Run: headless pygame with SDL's dummy video driver; simulated clock (each Clock.tick advances the game by its frame time, no real sleeping); random seed 0; keys injected as events and as key.get_pressed() state; mouse plan: one left click at the window centre at the start of phase 2, then a move to the lower-right quarter at the start of phase 3; restart key R tapped at the start of phases 3 and 4.
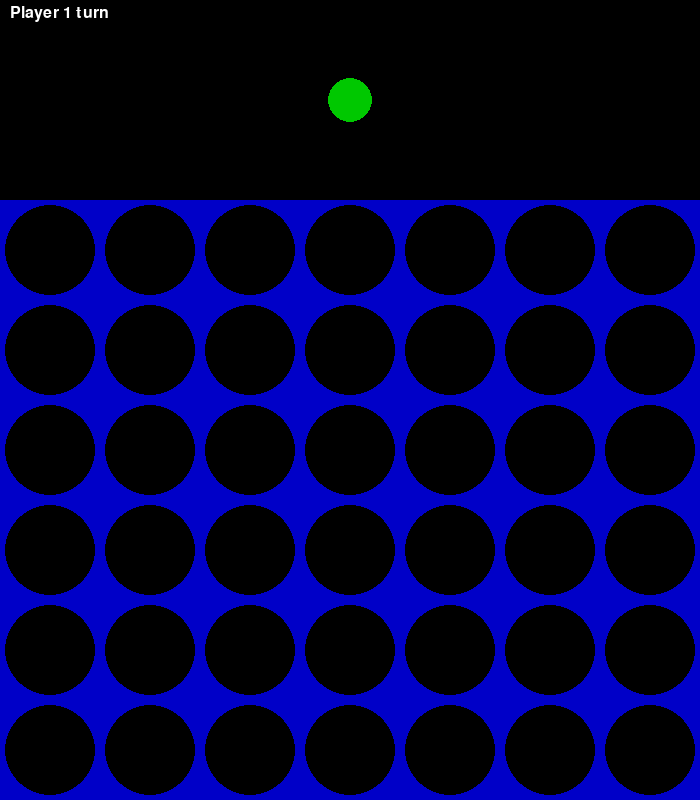
Frame 1 of 4 · flips 1–60 · no input
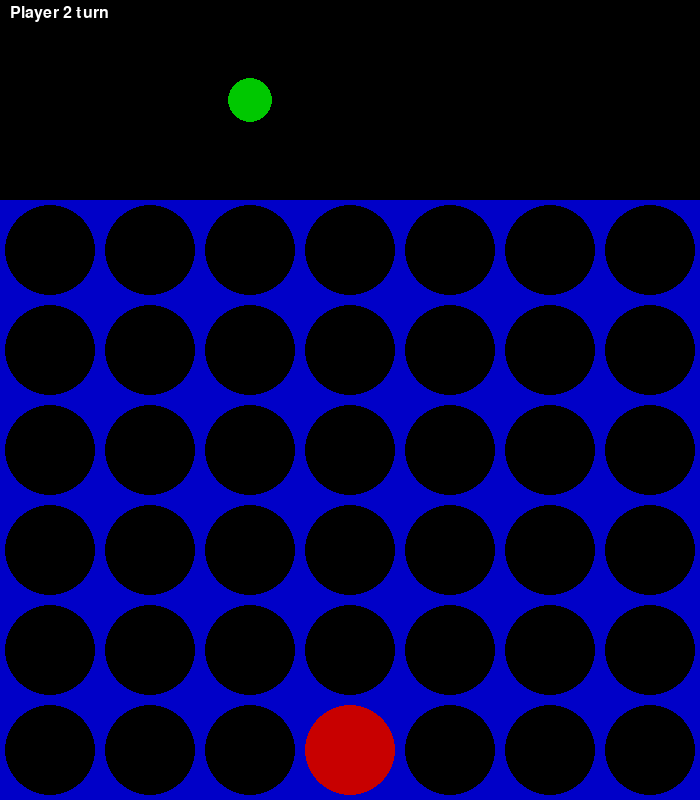
Frame 2 of 4 · flips 61–180 · clicked the window centre · tapped SPACE, RETURN · held RIGHT (→), D
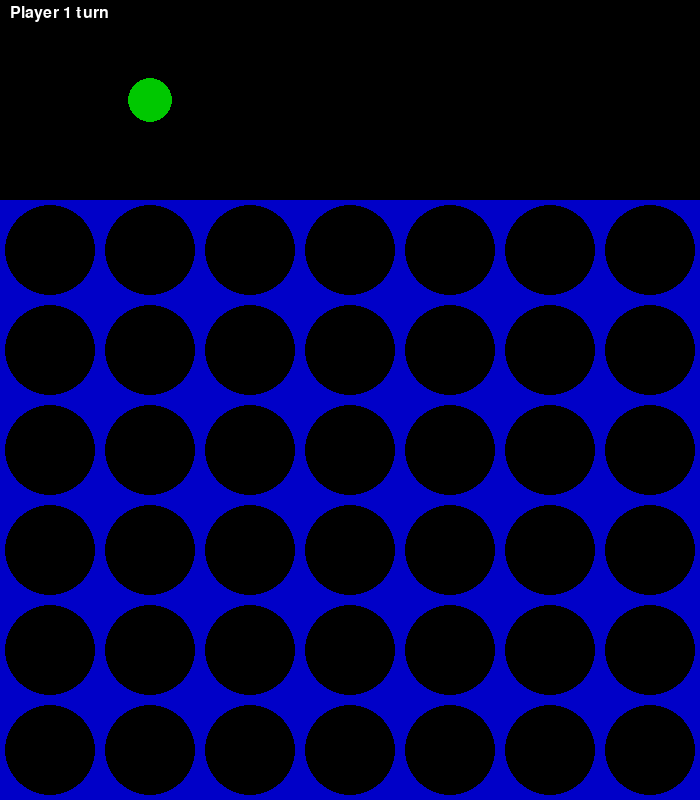
Frame 3 of 4 · flips 181–300 · moved the mouse to the lower-right quarter · tapped R · held DOWN (↓), S
Frame 4 of 4 · flips 301–420 · tapped R · held LEFT (←), A, UP (↑), W · screen same as frame 1, image omitted

The pygame program that drew these frames:

"""
Assignment II - Starter Code: Connect 4 in Pygame with MCTS based hint for 2 human players.

This file is meant to be the starter code, it is not a requirement, feel free to ignore it.
In your tasks, you need to implement:
    -  1 human player against an AI agent
    -  2 AI agents playing against each other.

Run this sample codeussing: 
    python connect4_mcts.py

Rememever that you need Pygame installed:
    pip install pygame
"""

import pygame
import sys
import math
import random

# ==========================================
#              PART 1 - GAME CONSTANTS AND COLORS
#             ==========================

# In Connect 4, the board has 6 rows and 7 columns.
ROWS = 6
COLS = 7

# So I use simple integers to represent the content of each cell.
EMPTY = 0      # No piece in this cell
PLAYER1 = 1    # Player 1 piece (red)
PLAYER2 = 2    # Player 2 piece (yellow)

# Visual settings for Pygame. Up to you if you want to tweak these to resiz
SQUARESIZE = 100
RADIUS = SQUARESIZE // 2 - 5

# Colors are given in RGB format (red, green, blue)
BOARD_COLOR = (0, 0, 200)        # Blue board background
BG_COLOR = (0, 0, 0)             # Black background
PLAYER1_COLOR = (200, 0, 0)      # Red discs for player 1
PLAYER2_COLOR = (230, 230, 0)    # Yellow discs for player 2
TEXT_COLOR = (255, 255, 255)     # White text
HINT_COLOR = (0, 200, 0)         # Green hint marker

# Screen size
WIDTH = COLS * SQUARESIZE
# Extra 2 rows of space for messages and hint marker
HEIGHT = (ROWS + 2) * SQUARESIZE
SIZE = (WIDTH, HEIGHT)

FPS = 60


# ====================================
#              PART 2 - CONNECT 4 STATE CLASS
# ====================================

class Connect4State:
    """
    This class represents a Connect 4 game state.

    It contains:
    - The board, a list of lists of integers.
    - The current player who should move next.

    I will keep all the game logic here, but again this is not a requirement so feel free:
    - Getting legal moves
    - Applying a move
    - Checking for a win or a draw
    """

    def __init__(self, board=None, current_player=PLAYER1):
        """
        Constructor for the game state.

        board:
            Either None (start a new empty baord)
            or an existing 2D list to copy.

        current_player:
            Either PLAYER1 or PLAYER2.
        """
        if board is None:
            # Create an empty baord with ROWS x COLS filled with EMPTY
            self.board = [[EMPTY for _ in range(COLS)] for _ in range(ROWS)]
        else:
            # Make a deep copy of the baord so we do not modify the original
            self.board = [row[:] for row in board]

        self.current_player = current_player

    def clone(self):
        """
        Create a new Connect4State with the same board and current player.

        Useful in MCTS when we want to simulate moves without
        changing the original game state.
        """
        return Connect4State(self.board, self.current_player)

    def get_legal_moves(self):
        """
        Return a lits of columns (indices from 0 to COLS - 1)
        where a piece can still be dropped.

        A column is legal if its top cell (row 0) is EMPTY !!!! This is very important in the game logic
        """
        moves = []
        for c in range(COLS):
            if self.board[0][c] == EMPTY:
                moves.append(c)
        return moves

    def make_move(self, col):
        """
        Drop a piece for the current player in the given column.

        If the column is valid:
            - The piece will fall to the lowest available row.
            - The current player will switch to the other player.
            - The function returns True.

        If the column is full:
            - The function retunrs False and does nothing.
        """
        for r in range(ROWS - 1, -1, -1):  # Start from bottom row and go up
            if self.board[r][col] == EMPTY:
                self.board[r][col] = self.current_player
                # Switch to the other player
                self.current_player = PLAYER1 if self.current_player == PLAYER2 else PLAYER2
                return True
        return False  # Column was full

    def check_winner(self):
        """
        Check if there is a winner on the baord.

        Right, we need to look for 4 equal, non empty pieces in:
        - Horizontal lines
        - Vertical lines
        - Diagonals from top left to bottom right
        - Diagonals from bottom left to top right\
        This is very important.

        Returns:
            PLAYER1 if player 1 wins
            PLAYER2 if player 2 wins
            None if there is no winner
        """

        # Horizontal check
        for r in range(ROWS):
            for c in range(COLS - 3):
                piece = self.board[r][c]
                if piece != EMPTY:
                    if all(self.board[r][c + i] == piece for i in range(4)):
                        return piece

        # Vertical check
        for c in range(COLS):
            for r in range(ROWS - 3):
                piece = self.board[r][c]
                if piece != EMPTY:
                    if all(self.board[r + i][c] == piece for i in range(4)):
                        return piece

        # Diagonal check (top left to bottom right)
        for r in range(ROWS - 3):
            for c in range(COLS - 3):
                piece = self.board[r][c]
                if piece != EMPTY:
                    if all(self.board[r + i][c + i] == piece for i in range(4)):
                        return piece

        # Diagonal check (bottom left to top right)
        for r in range(3, ROWS):
            for c in range(COLS - 3):
                piece = self.board[r][c]
                if piece != EMPTY:
                    if all(self.board[r - i][c + i] == piece for i in range(4)):
                        return piece

        # No winner found
        return None

    def is_full(self):
        """
        Check if the board is full.

        If the top row has no EMPTY cells, then no more moves can be played.
        """
        return all(self.board[0][c] != EMPTY for c in range(COLS))

    def is_terminal(self):
        """
        Check if the game is over.

        The game is terminal if:
        - someone won, or
        - the board is full (draw).
        """
        if self.check_winner() is not None:
            return True
        if self.is_full():
            return True
        return False


# ============================================================
#                 PART 3 - MCTS EXPLANATION
# ============================================================

"""
Let me now explain the Monte Carlo Tree Search (MCTS) algorithm that we will use
to suggest a good move as a hint for the current player.

MCTS is built on 4 main steps that are repeated many times:

1. SELECTION
   - Start from the root node that represents the current game state.
   - If the node has already been visited and fully expanded,
     we use a formula called UCT (Upper Confidence bound applied to Trees)
     to pick the child that balances:
        * Exploitation: children that won more often in the past.
        * Exploration: children that have been visited fewer times.
   - We follow this path of best children until we reach a node that:
        * is not fully expanded, or
        * represents a terminal game state (win, loss, or draw).

2. EXPANSION
   - If the selected node is not terminal, we can add a new child.
   - A child corresponds to playing one of the moves that has not been tried yet.
   - We pick one untried move, apply it to a copy of the game state,
     and create a new child node that stores this new state.

3. SIMULATION (also called ROLLOUT)
   - From the newly created child state, we play a random game until the end.
   - That means we randomly select legal moves until we reach a win, loss, or draw.
   - At the end we know the result:
        * The root player wins, loses, or it is a draw.
   - We convert this result into a numeric reward:
        * 1.0 for a win for the root player
        * 0.0 for a loss for the root player
        * 0.5 for a draw

4. BACKPROPAGATION
   - We then walk back from the simulation node up to the root node.
   - For each node on this path we:
        * Increase the visit count.
        * Add the reward to the node's total wins.
   - This way, each node stores:
        * How many times we visited it.
        * How many wins the root player got through this node.

After doing many iterations of these four steps:
   - The root node will have some children, each corresponding to a possible move.
   - Each child has a visit count and a total win count.
   - We can then pick the child that has the most visits.
   - The move that leads to that child is our suggested move.

The main idea:
   - Random simulations plus statistics guide us to good moves.
   - More iterations usually gives a smarter suggestion.
"""


# ============================================================
#              PART 4 - MCTS DATA STRUCTURES AND CODE
# ============================================================

class MCTSNode:
    """
    Node in the MCTS tree.

    It stores:
    - state: a Connect4State instance
    - parent: parent node in the tree (None for root)
    - move: the move (column index) that led from the parent state to this state
    - children: list of child MCTSNode objects
    - visits: how many times this node was visited in the search
    - wins: total reward from the root player's perspective
    """

    def __init__(self, state, parent=None, move=None):
        self.state = state          # Game state at this node
        self.parent = parent        # Parent node
        self.move = move            # Move that led to this node from parent
        self.children = []          # List of child MCTSNode instances
        self.visits = 0             # Number of times this node has been visited
        self.wins = 0.0             # Sum of rewards from root player's point of view

    def is_fully_expanded(self):
        """
        Check if this node has created children for all legal moves.

        If the state is terminal, we consider it fully expanded,
        because there are no moves to expand.

        Otherwise:
        - We get all legal moves from this state.
        - We compare them with the moves that are already used by children.
        - If every legal move has a child, then the node is fully expanded.
        """
        if self.state.is_terminal():
            return True

        child_moves = {child.move for child in self.children}
        legal_moves = set(self.state.get_legal_moves())
        # Node is fully expanded if:
        # - the number of children matches the number of legal moves
        # - and every legal move already has a child
        return legal_moves.issubset(child_moves) and len(legal_moves) == len(child_moves)

    def best_child(self, c_param=1.4):
        """
        Select a child using the UCT formula.

        UCT score for a child:
            exploit = wins / visits
            explore = sqrt( 2 * ln(parent_visits) / child_visits )
            score = exploit + c_param * explore

        - exploit encourages moves that have good win ratio.
        - explore encourages trying moves that are less visited.

        c_param (exploration constant) controls how much we explore.
        A common choice is around 1.4 (square root of 2).

        If a child has never been visited (visits == 0),
        we treat its score as infinity to ensure it is explored at least once.
        """
        best_score = float("-inf")
        best_children = []

        for child in self.children:
            if child.visits == 0:
                # Encourage at least one visit for every child
                score = float("inf")
            else:
                exploit = child.wins / child.visits
                explore = math.sqrt(2 * math.log(self.visits) / child.visits)
                score = exploit + c_param * explore

            # Keep track of the best score and all children that achieve it
            if score > best_score:
                best_score = score
                best_children = [child]
            elif score == best_score:
                best_children.append(child)

        # If several children tie, pick one at random
        return random.choice(best_children)

    def most_visited_child(self):
        """
        After MCTS finishes, we want to pick the move that was explored the most.

        This function returns the child with the highest visit count.
        If there are no children (no moves), returns None.
        """
        if not self.children:
            return None
        return max(self.children, key=lambda c: c.visits)


def rollout(state, root_player):
    """
    Perform a random simulation (rollout) from the given state until the game ends.

    We work on a cloned state so we do not modify the original.

    At each step:
        - Get the list of legal moves.
        - Pick one move uniformly at random.
        - Apply this move.

    When the game reaches a terminal state:
        - If the winner is the root player, we return 1.0
        - If the winner is the opponent, we return 0.0
        - If there is no winner (draw), we return 0.5

    Arguments:
        state: Connect4State from which to start simulation
        root_player: the player we consider as "our" perspective
    """
    temp_state = state.clone()

    # Play random moves until the game is over
    while not temp_state.is_terminal():
        legal_moves = temp_state.get_legal_moves()
        if not legal_moves:
            break  # No moves left, should be a draw
        move = random.choice(legal_moves)
        temp_state.make_move(move)

    # Game is over, check the result
    winner = temp_state.check_winner()
    if winner is None:
        return 0.5
    if winner == root_player:
        return 1.0
    else:
        return 0.0


def mcts_search(root_state, n_iter=400):
    """
    Run MCTS from the given root_state and return the best move.

    Arguments:
        root_state:
            The current game state from which we search.
        n_iter:
            Number of MCTS iterations. More iterations usually means a better hint
            but it is also slower.

    Returns:
        The column index of the suggested move, or
        None if there is no legal move.

    Steps:
        1. Create a root MCTSNode that holds a copy of root_state.
        2. For n_iter iterations:
            a) Selection
            b) Expansion
            c) Simulation
            d) Backpropagation
        3. Return the move of the most visited child of the root.
    """
    # If the game is already finished, we return no move
    if root_state.is_terminal():
        return None

    # The root player is the player who is about to move in root_state
    root_player = root_state.current_player

    # Create a root node for the MCTS tree
    root_node = MCTSNode(root_state.clone())

    for _ in range(n_iter):
        # 1. Start at the root node and work on a fresh copy of root_state
        node = root_node
        state = root_state.clone()

        # 2. SELECTION
        # While the current node has children, is fully expanded,
        # and the state is not terminal, choose the best child with UCT.
        while node.children and node.is_fully_expanded() and not state.is_terminal():
            node = node.best_child()
            # Apply the move that led to this child to our simulation state
            if node.move is not None:
                state.make_move(node.move)

        # 3. EXPANSION
        # If the state is not terminal, we can expand by creating a new child.
        if not state.is_terminal():
            legal_moves = state.get_legal_moves()
            existing_moves = {child.move for child in node.children}
            # Untried moves are legal moves without a child yet
            untried_moves = [m for m in legal_moves if m not in existing_moves]

            if untried_moves:
                # Pick one untried move at random
                move = random.choice(untried_moves)
                # Apply it to the simulation state
                state.make_move(move)
                # Create the new child node
                child_node = MCTSNode(state.clone(), parent=node, move=move)
                # Attach this new child to the tree
                node.children.append(child_node)
                # And select this new child as the node to simulate from
                node = child_node

        # 4. SIMULATION (ROLLOUT)
        # From this node's state, simulate a random game until the end.
        reward = rollout(state, root_player)

        # 5. BACKPROPAGATION
        # Walk up the tree and update visit and win counts.
        while node is not None:
            node.visits += 1
            node.wins += reward
            node = node.parent

    # After finishing all iterations, pick the child with the most visits.
    best_child = root_node.most_visited_child()
    if best_child is None:
        return None
    return best_child.move


# ============================================================
#             PART 5 - DRAWING THE GAME WITH PYGAME
# ============================================================

def draw_board(screen, state, font, hint_col=None, message=""):
    """
    Draw the entire game screen.

    This includes:
    - A message text at the top (whose turn, winner, instructions).
    - A small green hint marker at the top to show the suggested column.
    - The blue board with circular holes.
    - The pieces for both players.

    Arguments:
        screen: the Pygame surface where we draw
        state: the Connect4State we want to display
        font:  a Pygame font object for rendering text
        hint_col: optional column index for the hint move
        message: text message to display at the top
    """
    # Fill the screen with background color
    screen.fill(BG_COLOR)

    # Draw message area at the top
    text_surface = font.render(message, True, TEXT_COLOR)
    screen.blit(text_surface, (10, 5))

    # Draw hint marker if we have a suggested column
    if hint_col is not None:
        x_center = hint_col * SQUARESIZE + SQUARESIZE // 2
        pygame.draw.circle(
            screen,
            HINT_COLOR,
            (x_center, SQUARESIZE),
            RADIUS // 2,
        )

    # Draw blue board and empty holes
    for c in range(COLS):
        for r in range(ROWS):
            pygame.draw.rect(
                screen,
                BOARD_COLOR,
                (
                    c * SQUARESIZE,
                    (r + 2) * SQUARESIZE,
                    SQUARESIZE,
                    SQUARESIZE,
                ),
            )
            pygame.draw.circle(
                screen,
                BG_COLOR,
                (
                    c * SQUARESIZE + SQUARESIZE // 2,
                    (r + 2) * SQUARESIZE + SQUARESIZE // 2,
                ),
                RADIUS,
            )

    # Draw pieces for player 1 and player 2
    for c in range(COLS):
        for r in range(ROWS):
            piece = state.board[r][c]
            if piece == PLAYER1:
                color = PLAYER1_COLOR
            elif piece == PLAYER2:
                color = PLAYER2_COLOR
            else:
                continue  # Skip empty cells
            pygame.draw.circle(
                screen,
                color,
                (
                    c * SQUARESIZE + SQUARESIZE // 2,
                    (r + 2) * SQUARESIZE + SQUARESIZE // 2,
                ),
                RADIUS,
            )

    # Finally, update the display
    pygame.display.update()


# ============================================================
#              PART 6 - MAIN GAME LOOP WITH PYGAME
# ============================================================

def main():
    """
    Main function that runs the Pygame event loop.

    Game behavior (just for this starter because your assignment behavior is different):
        - 2 human players alternate turns.
        - The MCTS algorithm always computes a hint for the current player.
        - The hint is shown as a small green marker above the suggested column.
        - Players click with the mouse in the column where they want to drop a piece.
        - If a player wins or the board is full, a message is displayed.
        - Press R to restart the game.

    This function does not contain any MCTS logic itself.
    It just calls mcts_search to get the hint move.
    """
    pygame.init()

    # Create the screen and set the title
    screen = pygame.display.set_mode(SIZE)
    pygame.display.set_caption("MCTS Connect4- 2 human players")

    clock = pygame.time.Clock()
    font = pygame.font.SysFont("arial", 24)

    # Start with a fresh game state
    state = Connect4State()
    game_over = False

    # hint_col will store the column suggested by MCTS
    hint_col = None

    # Message at the top of the screen
    message = "Player 1 turn"

    # Compute the first hint for player 1
    hint_col = mcts_search(state, n_iter=400)

    running = True
    while running:
        # Limit the game loop speed to FPS frames per second
        clock.tick(FPS)

        # Handle events from Pygame (mouse, keyboard, window close)
        for event in pygame.event.get():
            if event.type == pygame.QUIT:
                # Window close button clicked
                running = False

            if event.type == pygame.KEYDOWN:
                # If player presses R, reset the game
                if event.key == pygame.K_r:
                    state = Connect4State()
                    game_over = False
                    message = "Player 1 turn"
                    hint_col = mcts_search(state, n_iter=400)

            if event.type == pygame.MOUSEBUTTONDOWN:
                # If mouse is clicked and the game is still running
                if not game_over:
                    # Get mouse position and convert to column index
                    x, _ = event.pos
                    col = x // SQUARESIZE

                    # Check that the chosen column is a legal move
                    legal_moves = state.get_legal_moves()
                    if col in legal_moves:
                        # Apply this move
                        state.make_move(col)

                        # Check if this move wins the game
                        winner = state.check_winner()
                        if winner == PLAYER1:
                            message = "Player 1 wins, press R to restart"
                            game_over = True
                            hint_col = None
                        elif winner == PLAYER2:
                            message = "Player 2 wins, press R to restart"
                            game_over = True
                            hint_col = None
                        elif state.is_full():
                            # No more moves and no winner
                            message = "Draw, press R to restart"
                            game_over = True
                            hint_col = None
                        else:
                            # Game continues, switch message to the next player
                            current = state.current_player
                            message = f"Player {current} turn"

                            # Compute new hint for the new current player
                            hint_col = mcts_search(state, n_iter=400)

        # Draw the current frame
        draw_board(screen, state, font, hint_col, message)

    # When running goes False, quit Pygame and exit the program
    pygame.quit()
    sys.exit()


# This ensures that main() is called only when this file is run directly,
# not when it is imported as a module in another script.
if __name__ == "__main__":
    main()
